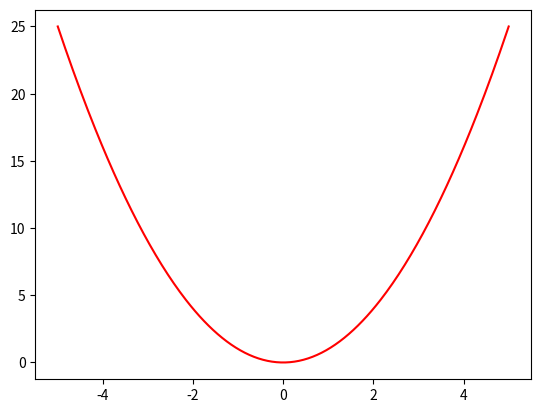

Here is the Python script that generated this plot:
import numpy as np
import matplotlib.pyplot as plt

x = np.linspace(-5, 5, 300)
y = x**2
sin_x = np.sin(x)
cos_x = np.cos(x)

fig, ax = plt.subplots()
ax.plot(x, y, color="r")

plt.show()